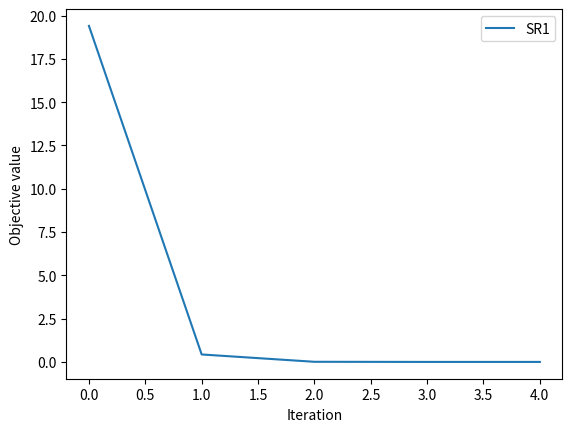
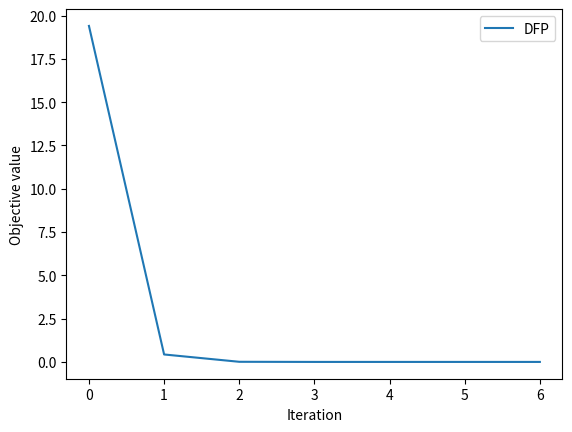
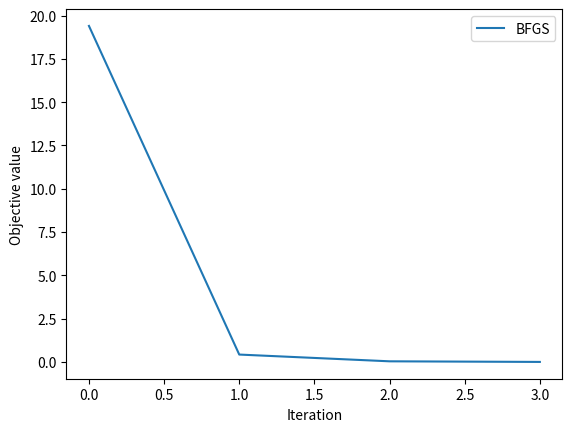

Write the Python code that produced these figures, in order.
# -*- coding: utf-8 -*-
# @Time    : 2023/4/18 21:45
# @Author  : 纪冠州
# @File    : main.py
# @Software: PyCharm 
# @Comment : 第二次作业-编程题

import numpy as np
import matplotlib.pyplot as plt
from scipy.optimize import line_search

n = 4
m = n
x0 = np.array([1.2, 1, 1, 1])


def r(x):
    res = np.zeros(m)
    for i in range(0, n, 2):
        res[i] = 10 * (x[i + 1] - x[i] ** 2)
        res[i + 1] = 1 - x[i]
    return res


def f(x):
    return np.sum(r(x) ** 2)


def df(x):
    J = np.zeros((m, n))
    for i in range(0, n, 2):
        J[i, i] = -20 * x[i]
        J[i, i + 1] = 10
        J[i + 1, i] = -1
    return 2 * np.dot(J.T, r(x))


class SR1:
    def __init__(self, n):
        self.Hk = np.eye(n)

    def update(self, sk, yk):
        self.Hk = self.Hk + np.linalg.norm(sk - np.dot(self.Hk, yk)) / np.dot((sk - np.dot(self.Hk, yk)).T, yk)

    def dot(self, gk):
        return np.dot(self.Hk, gk)


class DFP:
    def __init__(self, n):
        self.Hk = np.eye(n)

    def update(self, sk, yk):
        self.Hk = self.Hk - np.linalg.norm(np.dot(self.Hk, yk)) / np.dot(np.dot(yk.T, self.Hk), yk) + np.linalg.norm(
            sk) / np.dot(yk.T, sk)

    def dot(self, gk):
        return np.dot(self.Hk, gk)


class BFGS:
    def __init__(self, n):
        self.Hk = np.eye(n)

    def update(self, sk, yk):
        pk = 1 / np.dot(sk.T, yk)
        self.Hk = np.dot(np.dot((np.eye(n) - np.dot(np.dot(pk, yk), sk.T)).T, self.Hk),
                         np.eye(n) - np.dot(np.dot(pk, yk), sk.T)) + np.dot(np.dot(pk, sk), sk.T)

    def dot(self, gk):
        return np.dot(self.Hk, gk)


def optimize_with_method(method):
    x = x0
    results = [(x, f(x))]
    alpha = 1
    while True:
        g = df(x)
        d = -method.dot(g)
        alpha_k = line_search(f=f, myfprime=df, xk=x, pk=d, c2=0.9)[0]
        if alpha_k == None:
            break
        elif isinstance(alpha_k, float):
            alpha = alpha_k
        else:
            alpha = alpha_k.squeeze()
        print(alpha, end="")
        s = alpha * d
        y = df(x + s) - g
        method.update(s, y)
        x = x + s
        f_value = f(x)
        print(x, f_value)
        results.append((x, f_value))
        if np.linalg.norm(f_value) < 1e-8:
            break
    return results


methods = [SR1, DFP, BFGS]

for method in methods:
    results_m = optimize_with_method(method(n))
    print(method.__name__, ':', len(results_m))
    plt.plot([r[1] for r in results_m], label=method.__name__)
    plt.legend()
    plt.xlabel('Iteration')
    plt.ylabel('Objective value')
    plt.show()
